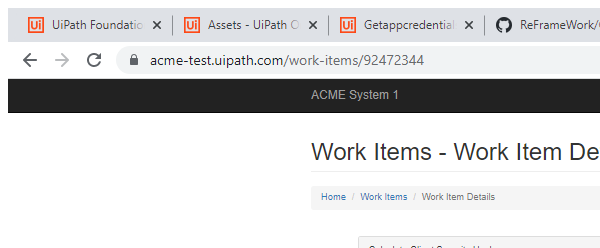
Task: 2023 Client security harsh
Google chrome browser
Workflow: System1_UpdateWorkItem

Step 1: Attach Browser 'chrome.exe ACME' in window 'ACME System 1 - Work Items' (chrome.exe)

Step 2: click on the button 'Update Work Item' (no picture)

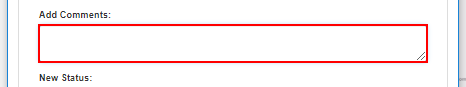
Step 3: type [comment] into the text box in window 'ACME System 1' (chrome.exe)

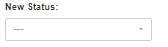
Step 4: select [status] in the drop-down 'newStatus' in window 'ACME System 1' (chrome.exe)

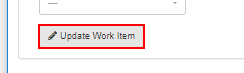
Step 5: click on the button 'Update Work Item' in window 'ACME System 1' (chrome.exe)

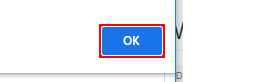
Step 6: click on the push button in window 'ACME System 1 - Google Chrome' (chrome.exe)

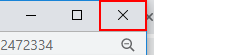
Step 7: click on the push button 'Close' in window 'ACME System 1 - Google Chrome' (chrome.exe)
